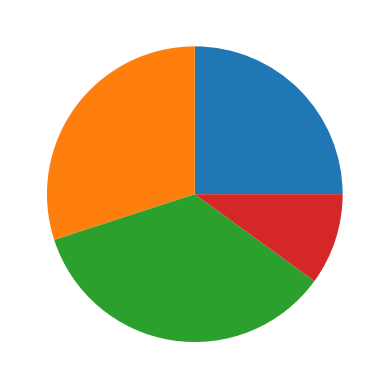

This figure's Python source:
import matplotlib.pyplot as plt
sizes = [25, 30, 35, 10]
plt.pie(sizes)
plt.show()






